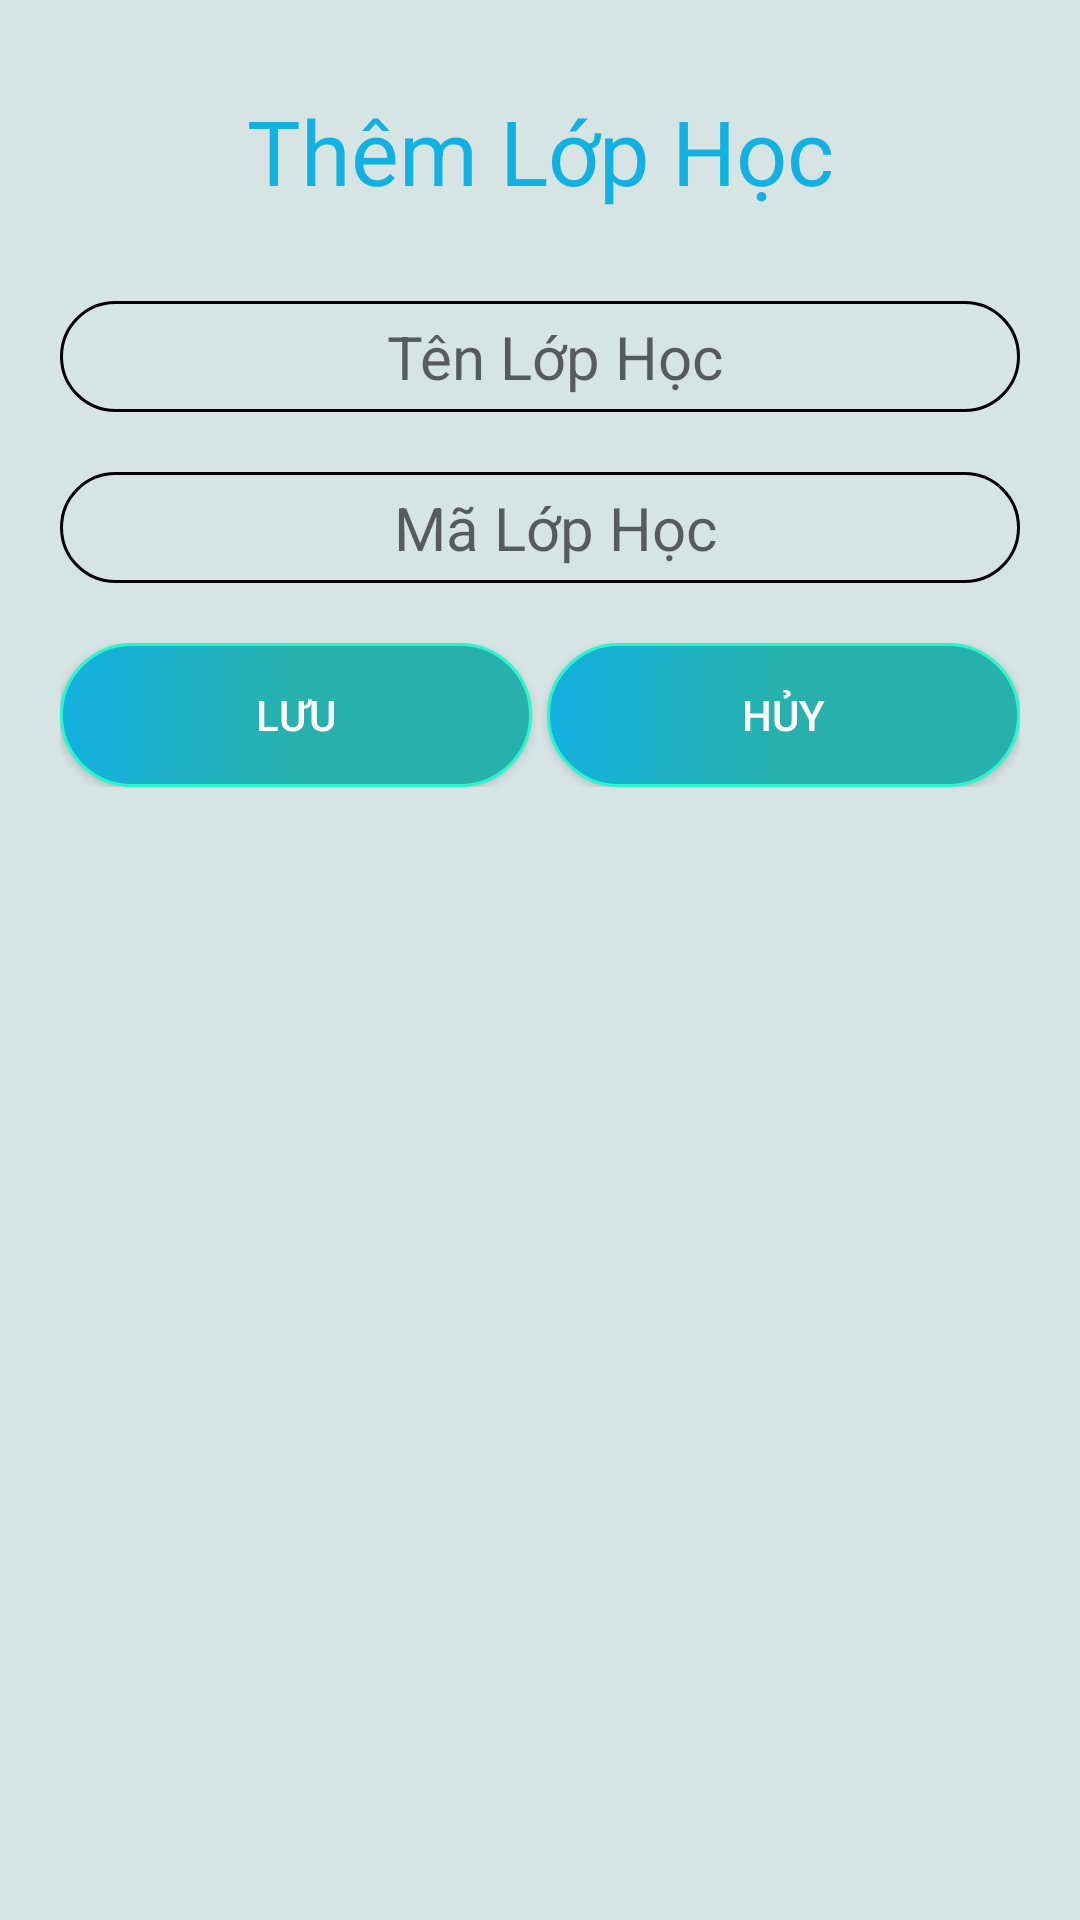

The Android layout XML behind this screen, and the referenced resources:
<!-- AndroidManifest.xml: application theme Theme.Managerclass -->
<!-- res/layout/dialog_custom.xml -->
<?xml version="1.0" encoding="utf-8"?>
<LinearLayout xmlns:android="http://schemas.android.com/apk/res/android"
    android:layout_width="match_parent"
    android:layout_height="match_parent"
    android:padding="20dp"
    android:orientation="vertical"
    android:background="#D7E4E4">

    <TextView
        android:id="@+id/textView3"
        android:layout_width="match_parent"
        android:layout_height="wrap_content"
        android:text="Thêm Lớp Học"
        android:textSize="30dp"
        android:gravity="center"
        android:padding="10dp"
        android:textColor="@color/blues"/>

    <EditText
        android:id="@+id/edttenlop"
        android:layout_width="match_parent"
        android:layout_height="wrap_content"
        android:hint="Tên Lớp Học"
        android:gravity="center"
        android:layout_marginTop="20dp"
        android:background="@drawable/custom_edittex"
        android:textSize="20dp"/>

    <EditText
        android:id="@+id/edtmalophoc"
        android:layout_width="match_parent"
        android:layout_height="wrap_content"
        android:hint="Mã Lớp Học"
        android:gravity="center"
        android:layout_marginTop="20dp"
        android:layout_marginBottom="20dp"
        android:textSize="20sp"
        android:background="@drawable/custom_edittex"/>

    <LinearLayout
        android:layout_width="match_parent"
        android:layout_height="wrap_content">

        <androidx.appcompat.widget.AppCompatButton
            android:layout_weight="4"
            android:id="@+id/luulh"
            android:layout_width="wrap_content"
            android:layout_height="wrap_content"
            android:text="Lưu"
            android:textColor="@color/white"
            android:layout_marginRight="5dp"
            android:background="@drawable/custom_buton"/>

        <androidx.appcompat.widget.AppCompatButton
            android:id="@+id/huylh"
            android:layout_weight="4"
            android:textColor="@color/white"
            android:layout_width="wrap_content"
            android:layout_height="wrap_content"
            android:text="Hủy"
            android:background="@drawable/custom_buton"/>

    </LinearLayout>

</LinearLayout>
<!-- resources referenced by this layout -->
<resources>
  <color name="blues">#13B1E1</color>
  <color name="white">#FFFFFFFF</color>
  <!-- drawable custom_buton (drawable) -->
  <?xml version="1.0" encoding="utf-8"?>
  <selector xmlns:android="http://schemas.android.com/apk/res/android">
  
      <item
          android:drawable="@drawable/custom_button1"
          android:state_pressed="true" />
  
      <item
              android:drawable="@drawable/custom_button"
              android:state_pressed="false" />
  
  </selector>
  <!-- drawable custom_edittex (drawable) -->
  <?xml version="1.0" encoding="utf-8"?>
  <shape xmlns:android="http://schemas.android.com/apk/res/android"
      android:shape="rectangle">
  
      <corners android:radius="30dp"/>
      <stroke android:color="@color/black"
          android:width="1dp"/>
      <padding android:left="10dp"
          android:top="5dp"
          android:bottom="5dp"/>
  
  
  </shape>
  <style name="Theme.Managerclass" parent="Theme.MaterialComponents.DayNight.NoActionBar">
          
          <item name="colorPrimary">@color/purple_500</item>
          <item name="colorPrimaryVariant">@color/purple_700</item>
          <item name="colorOnPrimary">@color/white</item>
          
          <item name="colorSecondary">@color/teal_200</item>
          <item name="colorSecondaryVariant">@color/teal_700</item>
          <item name="colorOnSecondary">@color/black</item>
          
          <item name="android:statusBarColor" tools:targetApi="l">?attr/colorPrimaryVariant</item>
          
      </style>
  <!-- drawable custom_button1 (drawable) -->
  <?xml version="1.0" encoding="utf-8"?>
  <shape xmlns:android="http://schemas.android.com/apk/res/android"
      android:shape="rectangle">
  
      <corners android:radius="30dp"/>
  
      <solid
          android:color="@color/blue_green"
          />
  
  </shape>
  <!-- drawable custom_button (drawable) -->
  <?xml version="1.0" encoding="utf-8"?>
  <shape xmlns:android="http://schemas.android.com/apk/res/android" android:shape="rectangle">
  
      <stroke android:color="@color/blue_green" android:width="1dp"
      />
      <corners android:radius="30dp"/>
      <gradient android:angle="360"
          android:startColor="@color/blues"
          android:centerColor="@color/green_1"
          android:endColor="@color/blue_2" />
  </shape>
  <color name="black">#FF000000</color>
  <color name="purple_500">#FF6200EE</color>
  <color name="purple_700">#FF3700B3</color>
  <color name="teal_200">#FF03DAC5</color>
  <color name="teal_700">#FF018786</color>
  <color name="blue_green">#2AF6CE</color>
  <color name="green_1">#28B1AC</color>
  <color name="blue_2">#28B1AC</color>
</resources>
